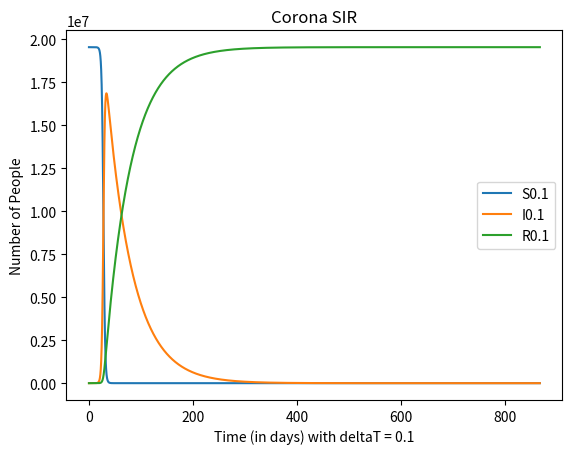

The script that saved this image: (Note: this script raises an exception after producing the figure.)
import matplotlib as mpl
import matplotlib.pyplot as plt

def main():
    coronaModel(0.000000032725289,50)

def coronaModel(a,b):
    
    S = 19540000
    I = 1
    R = 0
    t = 0

    sList = [S]
    iList = [I]
    rList = [R]
    tList = [t]

    while (I >= 1):
        sPrime = (-1*a*S*I)
        iPrime = ((a*S*I) - (I/b))
        rPrime = (I/b)

        deltaT = 0.1
        deltaS = (sPrime*deltaT)
        deltaI = (iPrime*deltaT)
        deltaR = (rPrime*deltaT)

        S += deltaS
        I += deltaI
        R += deltaR
        t += deltaT

        sList.append(S)
        iList.append(I)
        rList.append(R)
        tList.append(t)

    plt.plot(tList, sList, label=("S"+str(deltaT)))           # creates piecewise-linear graphs
    plt.plot(tList, iList, label=("I"+str(deltaT)))
    plt.plot(tList, rList, label=("R"+str(deltaT)))
    plt.xlabel("Time (in days) with deltaT = " + str(deltaT))                 # sets details for plotting
    plt.ylabel("Number of People")
    plt.title("Corona SIR")
    plt.legend()
    plt.savefig("InClass/Corona Model/CoronaSIRGraph.png")
    plt.close()






if __name__ == '__main__':
    main()